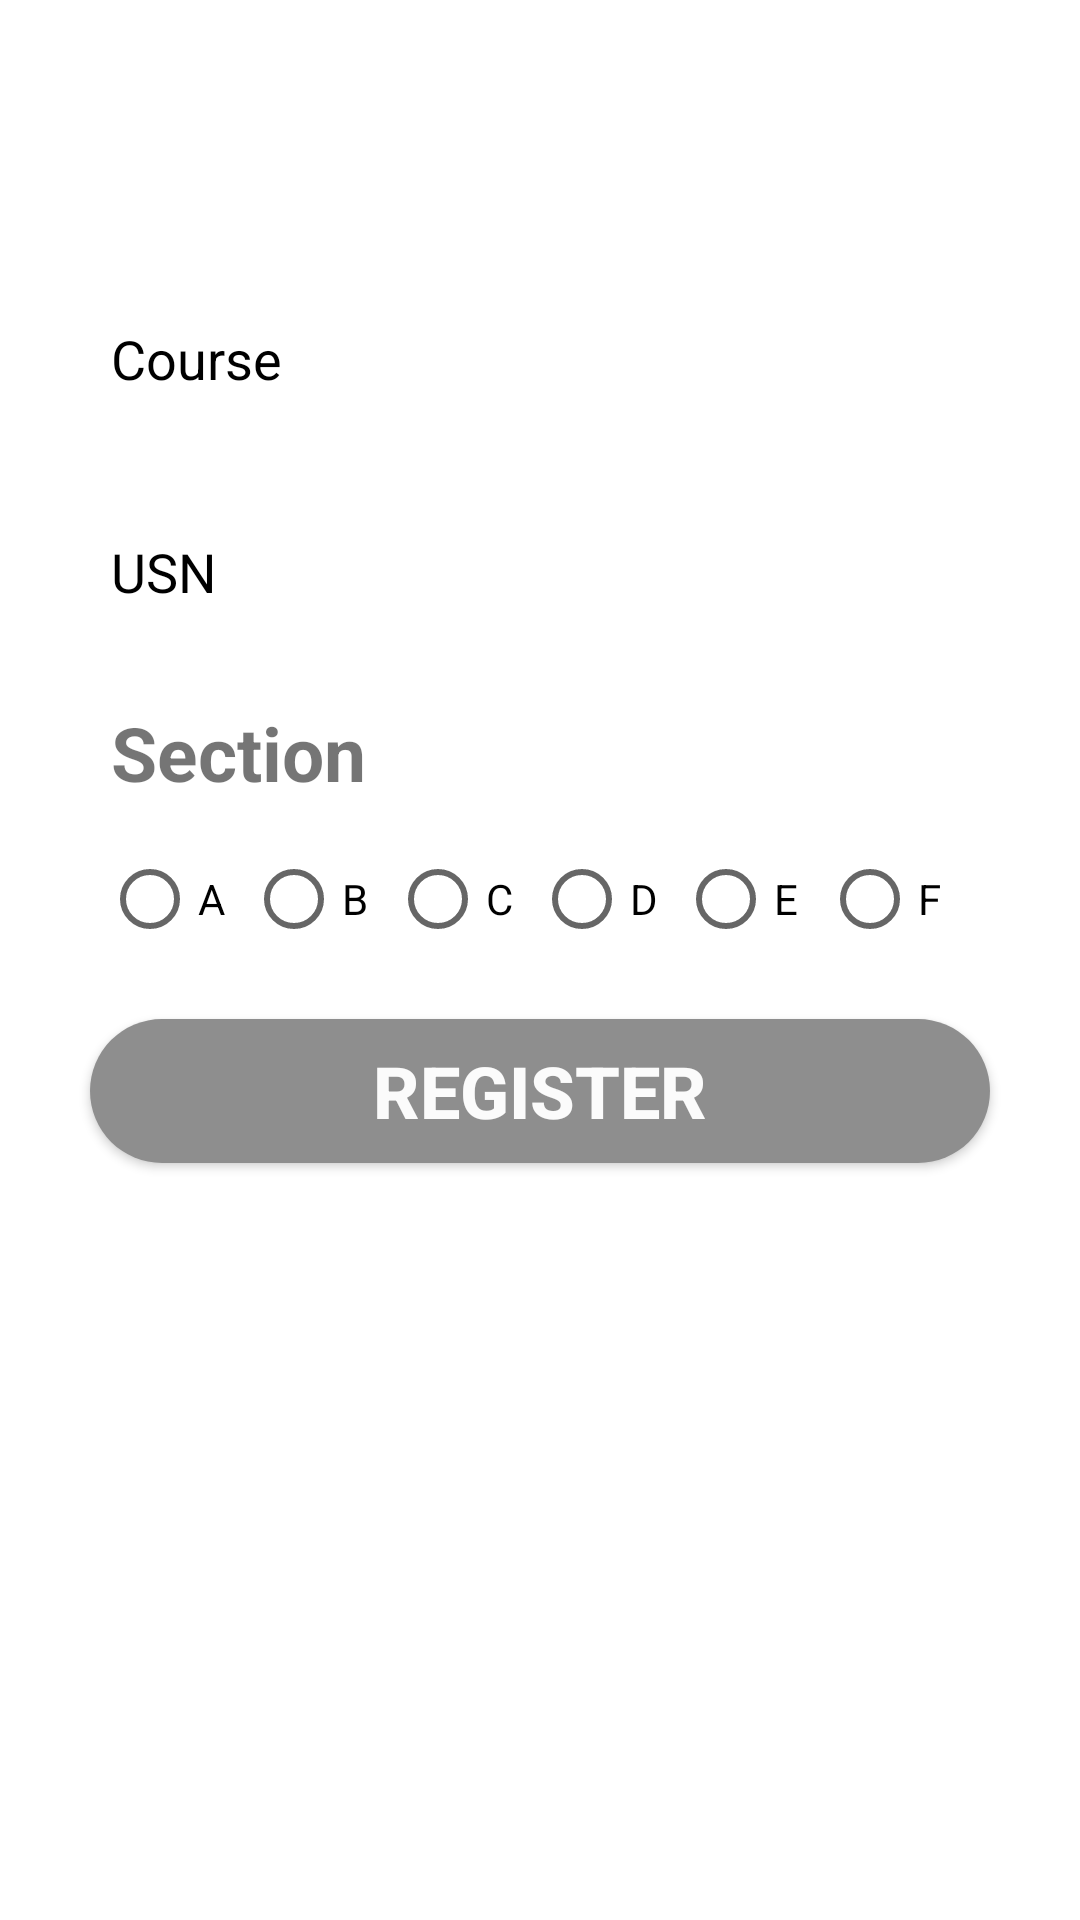

Produce the Android XML layout that renders to this screen, including the resource entries it uses.
<!-- AndroidManifest.xml: application theme Theme.AttendenceCMRU -->
<!-- res/layout/fragment_student_register.xml -->
<?xml version="1.0" encoding="utf-8"?>
<androidx.constraintlayout.widget.ConstraintLayout xmlns:android="http://schemas.android.com/apk/res/android"
    xmlns:tools="http://schemas.android.com/tools"
    android:layout_width="match_parent"
    android:layout_height="match_parent"
    xmlns:app="http://schemas.android.com/apk/res-auto"
    tools:context=".register.StudentRegister">

    <LinearLayout
        app:layout_constraintTop_toTopOf="parent"
        app:layout_constraintBottom_toBottomOf="parent"
        app:layout_constraintStart_toStartOf="parent"
        app:layout_constraintEnd_toEndOf="parent"
        android:orientation="vertical" android:layout_height="0dp"
        android:layout_width="0dp"
        android:layout_margin="14dp">


        <ImageView
            android:layout_width="match_parent"
            android:layout_height="70dp"
            android:src="@drawable/ic_baseline_person_outline_24" />

        <EditText
            android:id="@+id/sName"
            android:layout_width="match_parent"
            android:layout_height="55dp"
            android:layout_margin="8dp"
            android:background="@drawable/edittext_back1"
            android:hint="Course"
            android:inputType="text"
            android:paddingStart="15dp"
            android:textColor="@color/black"
            android:textColorHint="@color/black" />

        <EditText
            android:id="@+id/amail"
            android:layout_width="match_parent"
            android:layout_height="55dp"
            android:layout_margin="8dp"
            android:background="@drawable/edittext_back1"
            android:hint="USN"
            android:inputType="number"
            android:paddingStart="15dp"
            android:textColor="@color/black"
            android:textColorHint="@color/black" />

        <TextView
            android:layout_width="match_parent"
            android:layout_margin="8dp"
            android:layout_height="wrap_content"
            android:paddingStart="15dp"
            android:textSize="25sp"
            android:text="Section"
            android:textStyle="bold"
            />

        <RadioGroup
            android:layout_width="match_parent"
            android:layout_height="wrap_content"

            android:orientation="horizontal"
            android:layout_marginStart="20sp">
            <RadioButton
                android:layout_width="wrap_content"
                android:layout_height="wrap_content"
                android:text="A"/>
            <RadioButton
                android:layout_width="wrap_content"
                android:layout_height="wrap_content"
                android:text="B"/>
            <RadioButton
                android:layout_width="wrap_content"
                android:layout_height="wrap_content"
                android:text="C"/>
            <RadioButton
                android:layout_width="wrap_content"
                android:layout_height="wrap_content"
                android:text="D"/>
            <RadioButton
                android:layout_width="wrap_content"
                android:layout_height="wrap_content"
                android:text="E"/>
            <RadioButton
                android:layout_width="wrap_content"
                android:layout_height="wrap_content"
                android:text="F"/>

        </RadioGroup>



        <androidx.appcompat.widget.AppCompatButton
            android:id="@+id/button4"
            android:layout_width="match_parent"
            android:layout_height="wrap_content"
            android:layout_margin="16dp"
            android:background="@drawable/button_"
            android:text="register"
            android:textColor="#FBFBFB"
            android:textSize="24sp"
            android:textStyle="bold" />
    </LinearLayout>


</androidx.constraintlayout.widget.ConstraintLayout>
<!-- resources referenced by this layout -->
<resources>
  <color name="black">#FF000000</color>
  <!-- drawable button_ (drawable) -->
  <?xml version="1.0" encoding="utf-8"?>
  <shape xmlns:android="http://schemas.android.com/apk/res/android" android:shape="rectangle">
  
      <solid android:color="#8e8e8e"/>
  
      <corners android:radius="25dp"/>
  
      <stroke android:color="#8e8e8e"/>
  
  
  </shape>
  <style name="Theme.AttendenceCMRU" parent="Theme.MaterialComponents.DayNight.NoActionBar">
          
          <item name="colorPrimary">#389fff</item>
          <item name="colorPrimaryVariant">#7cd0ff</item>
          <item name="colorOnPrimary">#000000</item>
          
          <item name="colorSecondary">#0071cb</item>
          <item name="colorSecondaryVariant">#000000</item>
          <item name="colorOnSecondary">#373737</item>
          
          <item name="android:statusBarColor">?attr/colorPrimaryVariant</item>
          
      </style>
</resources>
